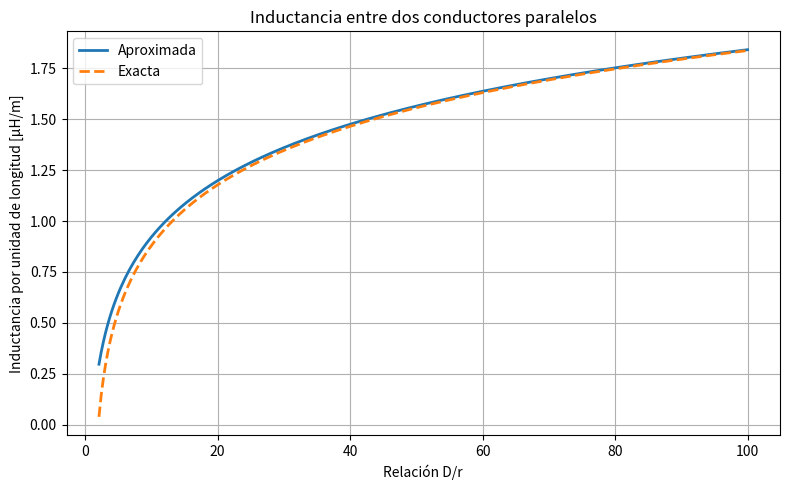
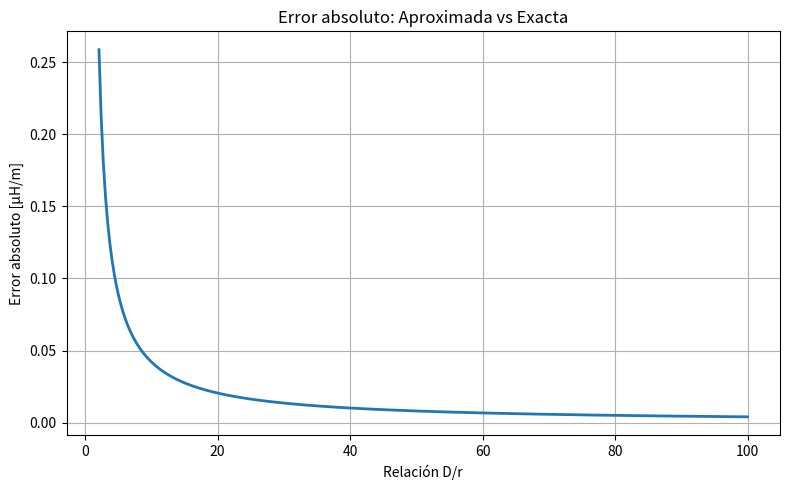
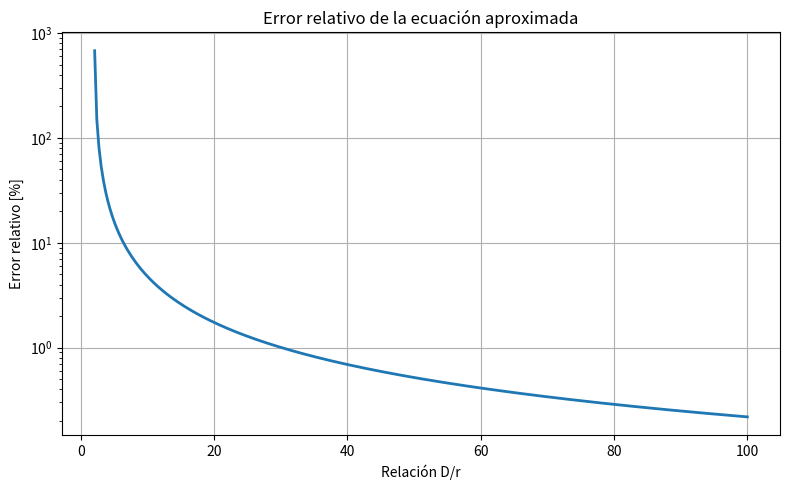

These figures' Python source, in order:
import numpy as np

rw1=.01 # [m]
rw2=0.02 #[m]
s=1 #[m]
#constantes
mu=4*np.pi*10**(-7)
l=mu/(2*np.pi)*np.log((s-rw2)*(s-rw1)/(rw1*rw2))
print(l)

import math
import numpy as np
import matplotlib.pyplot as plt

def inductancia_por_longitud(r1, r2, D):
    """
    Calcula la inductancia por unidad de longitud (H/m)
    de dos conductores cilíndricos paralelos en aire.
    
    r1, r2 : radios de los conductores [m]
    D      : distancia entre centros [m]
    """
    mu_0 = 4 * math.pi * 1e-7  # Permeabilidad del vacío (H/m)
    
    L = (mu_0 / math.pi) * math.log(D / math.sqrt(r1 * r2))
    #Calculo valor exacto
    L2 = (mu_0 / math.pi/2) * math.log(((D - r1) * (D - r2)) / (r1 * r2))
    return L,L2


# Parámetros del problema
r1 = 0.01   # 1 cm -> m
r2 = 0.02   # 2 cm -> m
D  = 0.1    # 1 m

# Cálculo
Laprox, Lexacto = inductancia_por_longitud(r1, r2, D)

print(f"Inductancia por unidad de longitud: {Laprox:.3e} H/m")
print(f"L_aprox: {Laprox*1e6:.3f} µH/m")
print(f"L_exacto: {Lexacto*1e6:.3f} µH/m")


# Radios de los conductores (m)
# k=D/r1
k=np.linspace(2.1, 100, 300)  # desde 1.5 hasta 20 veces el radio del conductor
r1 = 0.01   # 1 cm
r2 = r1 #0.01   # 1 cm

# Rango de distancias entre centros (m)
#D = np.linspace(0.05, 2.0, 200)  # desde 5 cm hasta 1 m
D = k * r1  # Distancia entre centros basada en k

L_aprox = np.zeros_like(D)
L_exacta = np.zeros_like(D)

for i, d in enumerate(D):
    L_aprox[i], L_exacta[i] = inductancia_por_longitud(r1, r2, d)

plt.figure(figsize=(8,5))
plt.plot(k, L_aprox * 1e6, label="Aproximada", linewidth=2)
plt.plot(k, L_exacta * 1e6, label="Exacta", linestyle="--", linewidth=2)

plt.xlabel("Relación D/r")
plt.ylabel("Inductancia por unidad de longitud [µH/m]")
plt.title("Inductancia entre dos conductores paralelos")
plt.grid(True)
plt.legend()
plt.tight_layout()
plt.show()

error_abs = np.abs(L_aprox - L_exacta)
error_rel = error_abs / L_exacta

plt.figure(figsize=(8,5))
plt.plot(k, error_abs * 1e6, linewidth=2)

plt.xlabel("Relación D/r")
plt.ylabel("Error absoluto [µH/m]")
plt.title("Error absoluto: Aproximada vs Exacta")
plt.grid(True)
plt.tight_layout()
plt.show()

plt.figure(figsize=(8,5))
plt.plot(k, error_rel * 100, linewidth=2,)
plt.xscale("linear")
plt.yscale("log")
plt.xlabel("Relación D/r")
plt.ylabel("Error relativo [%]")
plt.title("Error relativo de la ecuación aproximada")
plt.grid(True)
plt.tight_layout()
plt.show()
print(np.log(2000))
